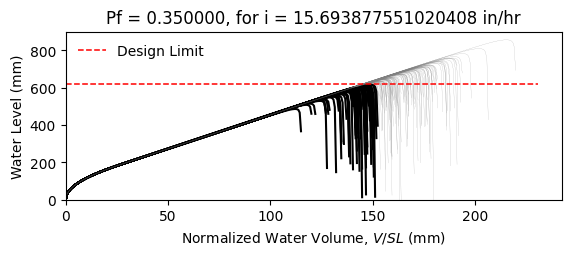

Source data for this figure (header and first rows):
W14X26, L = 360.0 in, slope = 0.020833333333333332 in/in, dead load = 6.944444444444444e-05 kip/in…
zwlim AISC Appendix 2, zwlim DAMP, zwlim Proposed for ASCE 7, zwlim Neglect Ponding, dhnom Denver, dhnom New York, dhnom New Orleans, dh Denver, dh New York, dh New Orleans, dmax
18.05, 19.36, 16.26, 18.05, 2.283, 2.283, 2.283, 7.309, 7.309, 7.309, 27.64, Safe, 
18.05, 19.36, 16.26, 18.05, 2.283, 2.283, 2.283, 7.309, 7.309, 7.309, 24, Fail, 
18.05, 19.36, 16.26, 18.05, 2.283, 2.283, 2.283, 7.309, 7.309, 7.309, 22.98, Fail, 
18.05, 19.36, 16.26, 18.05, 2.283, 2.283, 2.283, 7.309, 7.309, 7.309, 27.11, Safe, 
18.05, 19.36, 16.26, 18.05, 2.283, 2.283, 2.283, 7.309, 7.309, 7.309, 22.84, Fail, 
18.05, 19.36, 16.26, 18.05, 2.283, 2.283, 2.283, 7.309, 7.309, 7.309, 33.74, Safe, 
18.05, 19.36, 16.26, 18.05, 2.283, 2.283, 2.283, 7.309, 7.309, 7.309, 25.4, Safe, 
18.05, 19.36, 16.26, 18.05, 2.283, 2.283, 2.283, 7.309, 7.309, 7.309, 22.97, Fail, 
18.05, 19.36, 16.26, 18.05, 2.283, 2.283, 2.283, 7.309, 7.309, 7.309, 26.53, Safe, 
18.05, 19.36, 16.26, 18.05, 2.283, 2.283, 2.283, 7.309, 7.309, 7.309, 24.92, Safe, 
18.05, 19.36, 16.26, 18.05, 2.283, 2.283, 2.283, 7.309, 7.309, 7.309, 21.99, Fail, 
18.05, 19.36, 16.26, 18.05, 2.283, 2.283, 2.283, 7.309, 7.309, 7.309, 21.16, Fail, 
18.05, 19.36, 16.26, 18.05, 2.283, 2.283, 2.283, 7.309, 7.309, 7.309, 26.68, Safe, 
18.05, 19.36, 16.26, 18.05, 2.283, 2.283, 2.283, 7.309, 7.309, 7.309, 23.48, Fail, 
18.05, 19.36, 16.26, 18.05, 2.283, 2.283, 2.283, 7.309, 7.309, 7.309, 27.32, Safe, 
18.05, 19.36, 16.26, 18.05, 2.283, 2.283, 2.283, 7.309, 7.309, 7.309, 24.73, Safe, 
18.05, 19.36, 16.26, 18.05, 2.283, 2.283, 2.283, 7.309, 7.309, 7.309, 25.58, Safe, 
18.05, 19.36, 16.26, 18.05, 2.283, 2.283, 2.283, 7.309, 7.309, 7.309, 27.99, Safe, 
18.05, 19.36, 16.26, 18.05, 2.283, 2.283, 2.283, 7.309, 7.309, 7.309, 22.82, Fail, 
18.05, 19.36, 16.26, 18.05, 2.283, 2.283, 2.283, 7.309, 7.309, 7.309, 23.99, Fail, 
18.05, 19.36, 16.26, 18.05, 2.283, 2.283, 2.283, 7.309, 7.309, 7.309, 22.79, Fail, 
18.05, 19.36, 16.26, 18.05, 2.283, 2.283, 2.283, 7.309, 7.309, 7.309, 27.07, Safe, 
18.05, 19.36, 16.26, 18.05, 2.283, 2.283, 2.283, 7.309, 7.309, 7.309, 28.37, Safe, 
18.05, 19.36, 16.26, 18.05, 2.283, 2.283, 2.283, 7.309, 7.309, 7.309, 25.03, Safe, 
18.05, 19.36, 16.26, 18.05, 2.283, 2.283, 2.283, 7.309, 7.309, 7.309, 23.84, Fail, 
18.05, 19.36, 16.26, 18.05, 2.283, 2.283, 2.283, 7.309, 7.309, 7.309, 20.99, Fail, 
18.05, 19.36, 16.26, 18.05, 2.283, 2.283, 2.283, 7.309, 7.309, 7.309, 26.36, Safe, 
18.05, 19.36, 16.26, 18.05, 2.283, 2.283, 2.283, 7.309, 7.309, 7.309, 26.14, Safe, 
18.05, 19.36, 16.26, 18.05, 2.283, 2.283, 2.283, 7.309, 7.309, 7.309, 22.95, Fail, 
18.05, 19.36, 16.26, 18.05, 2.283, 2.283, 2.283, 7.309, 7.309, 7.309, 29.2, Safe, 
18.05, 19.36, 16.26, 18.05, 2.283, 2.283, 2.283, 7.309, 7.309, 7.309, 25.38, Safe, 
18.05, 19.36, 16.26, 18.05, 2.283, 2.283, 2.283, 7.309, 7.309, 7.309, 26.48, Safe, 
18.05, 19.36, 16.26, 18.05, 2.283, 2.283, 2.283, 7.309, 7.309, 7.309, 23.68, Fail, 
18.05, 19.36, 16.26, 18.05, 2.283, 2.283, 2.283, 7.309, 7.309, 7.309, 28.24, Safe, 
18.05, 19.36, 16.26, 18.05, 2.283, 2.283, 2.283, 7.309, 7.309, 7.309, 26.85, Safe, 
18.05, 19.36, 16.26, 18.05, 2.283, 2.283, 2.283, 7.309, 7.309, 7.309, 22.86, Fail, 
18.05, 19.36, 16.26, 18.05, 2.283, 2.283, 2.283, 7.309, 7.309, 7.309, 26.03, Safe, 
18.05, 19.36, 16.26, 18.05, 2.283, 2.283, 2.283, 7.309, 7.309, 7.309, 26.38, Safe, 
18.05, 19.36, 16.26, 18.05, 2.283, 2.283, 2.283, 7.309, 7.309, 7.309, 27.47, Safe, 
18.05, 19.36, 16.26, 18.05, 2.283, 2.283, 2.283, 7.309, 7.309, 7.309, 22.24, Fail, 
18.05, 19.36, 16.26, 18.05, 2.283, 2.283, 2.283, 7.309, 7.309, 7.309, 28.01, Safe, 
18.05, 19.36, 16.26, 18.05, 2.283, 2.283, 2.283, 7.309, 7.309, 7.309, 23.64, Fail, 
18.05, 19.36, 16.26, 18.05, 2.283, 2.283, 2.283, 7.309, 7.309, 7.309, 24.95, Safe, 
18.05, 19.36, 16.26, 18.05, 2.283, 2.283, 2.283, 7.309, 7.309, 7.309, 24.21, Fail, 
18.05, 19.36, 16.26, 18.05, 2.283, 2.283, 2.283, 7.309, 7.309, 7.309, 27.81, Safe, 
18.05, 19.36, 16.26, 18.05, 2.283, 2.283, 2.283, 7.309, 7.309, 7.309, 21.57, Fail, 
18.05, 19.36, 16.26, 18.05, 2.283, 2.283, 2.283, 7.309, 7.309, 7.309, 25.31, Safe, 
18.05, 19.36, 16.26, 18.05, 2.283, 2.283, 2.283, 7.309, 7.309, 7.309, 23.75, Fail, 
18.05, 19.36, 16.26, 18.05, 2.283, 2.283, 2.283, 7.309, 7.309, 7.309, 25.4, Safe, 
18.05, 19.36, 16.26, 18.05, 2.283, 2.283, 2.283, 7.309, 7.309, 7.309, 23.14, Fail, 
18.05, 19.36, 16.26, 18.05, 2.283, 2.283, 2.283, 7.309, 7.309, 7.309, 27.16, Safe, 
18.05, 19.36, 16.26, 18.05, 2.283, 2.283, 2.283, 7.309, 7.309, 7.309, 20.27, Fail, 
18.05, 19.36, 16.26, 18.05, 2.283, 2.283, 2.283, 7.309, 7.309, 7.309, 25.47, Safe, 
18.05, 19.36, 16.26, 18.05, 2.283, 2.283, 2.283, 7.309, 7.309, 7.309, 23.65, Fail, 
18.05, 19.36, 16.26, 18.05, 2.283, 2.283, 2.283, 7.309, 7.309, 7.309, 28.94, Safe, 
18.05, 19.36, 16.26, 18.05, 2.283, 2.283, 2.283, 7.309, 7.309, 7.309, 23.64, Fail, 
18.05, 19.36, 16.26, 18.05, 2.283, 2.283, 2.283, 7.309, 7.309, 7.309, 24.93, Safe, 
18.05, 19.36, 16.26, 18.05, 2.283, 2.283, 2.283, 7.309, 7.309, 7.309, 23.55, Fail, 
18.05, 19.36, 16.26, 18.05, 2.283, 2.283, 2.283, 7.309, 7.309, 7.309, 21.15, Fail, 
... 142 more rows
